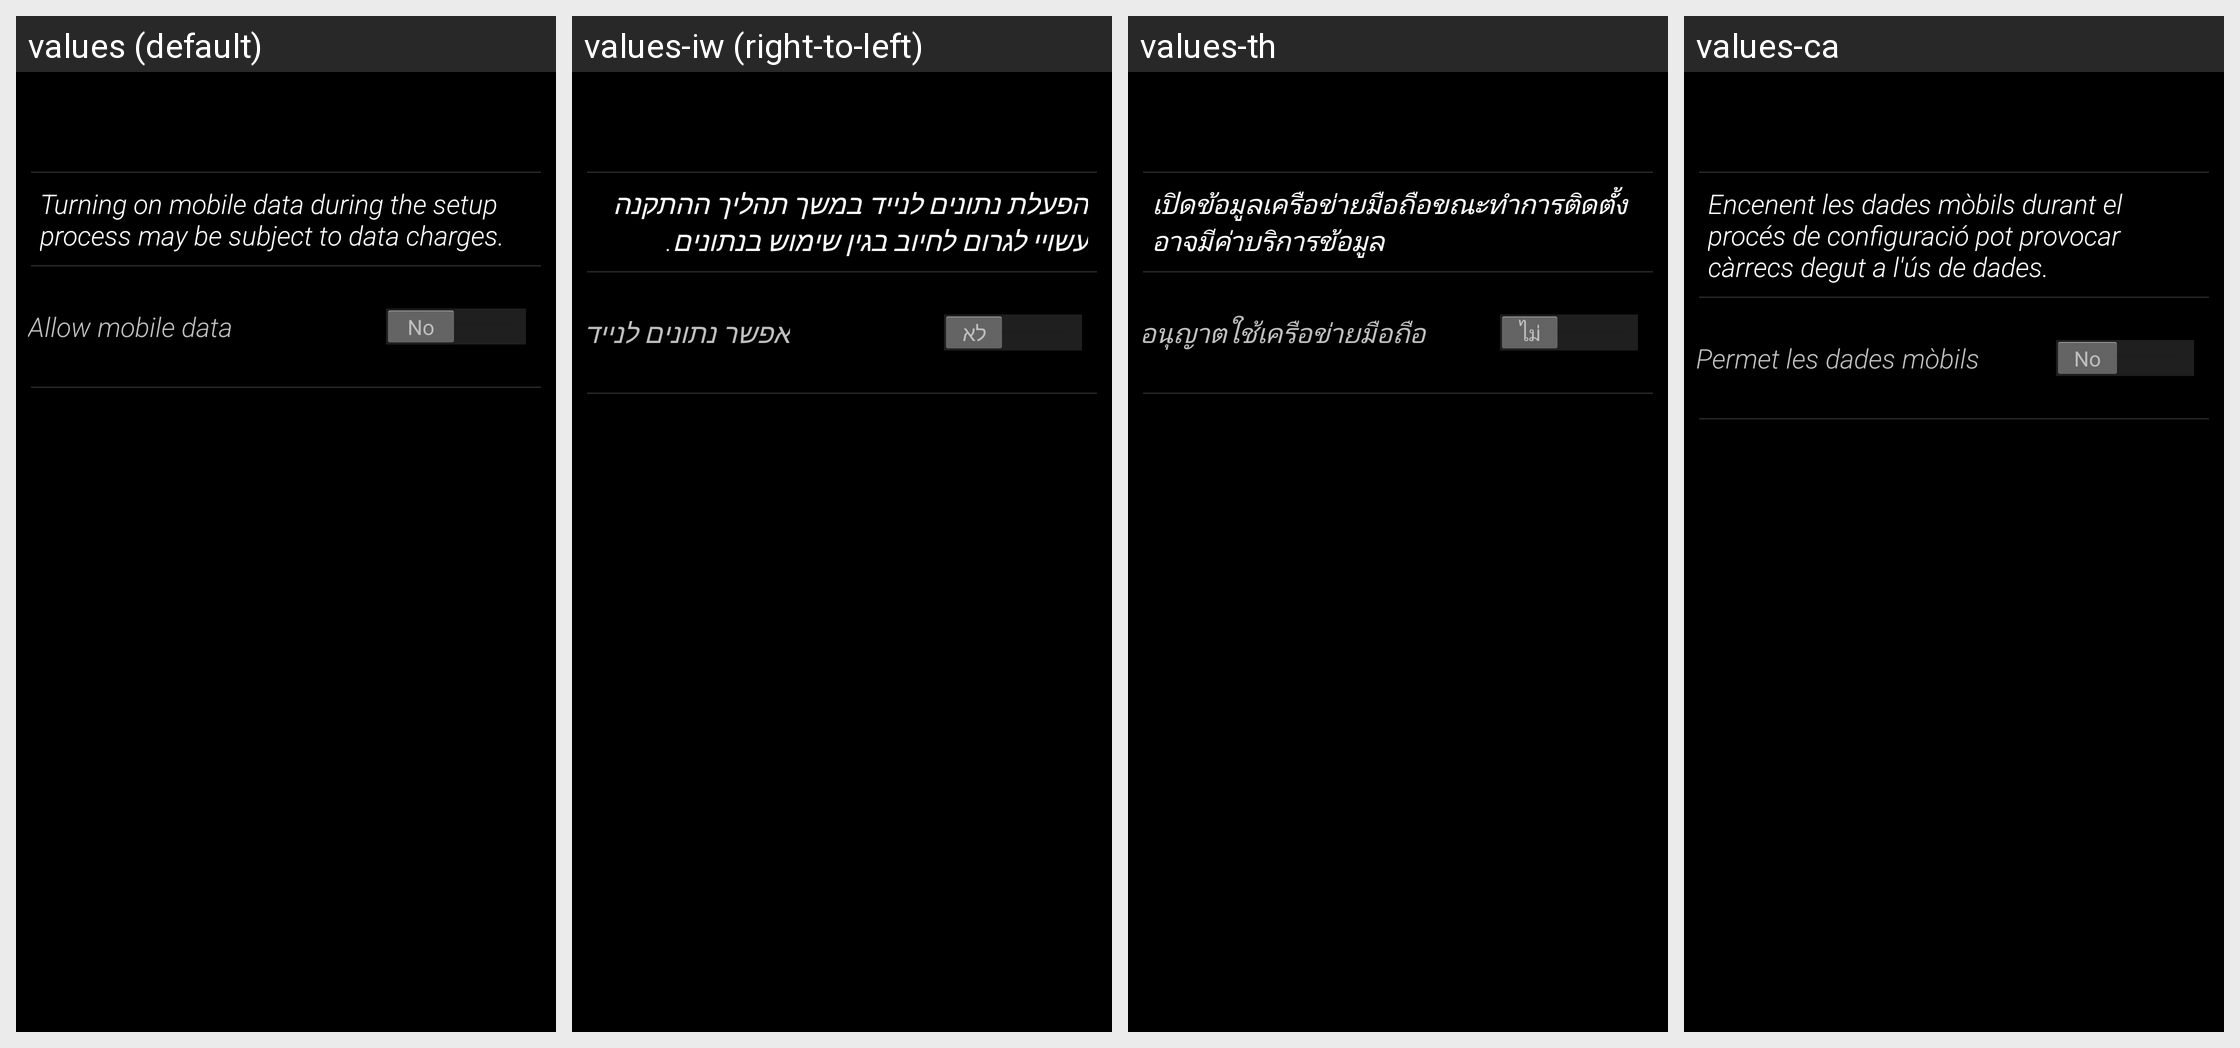

Locale-by-locale string values for the Android screen shown in this grid:
Android screen res/layout/mobile_data_settings.xml rendered under 4 locales, left to right: values (default), values-iw (right-to-left), values-th, values-ca. Device: Nexus 5 (rendered at 1080×1920; each locale shown at half size, 540×960, under a caption strip naming it); theme Theme.CMAccount.
Other locales in the repository, not shown: values-af, values-ar, values-ast, values-az, values-bn, values-cs, values-da, values-de, values-el, values-en-rAU, values-en-rIN, values-eo-rUY, values-es, values-es-rUS, values-es-rXA, values-et, values-eu, values-fa, values-fi, values-fr, values-fr-rCA, values-fy-rNL, values-hr, values-hu, values-in, values-it, values-ja, values-ko, values-ku, values-lb, values-lt, values-lv, values-ms, values-nb, values-nl, values-pl, values-pt-rBR, values-pt-rPT, values-ro, values-ru, values-si, values-sk, values-sl, values-sr, values-sv, values-tl, values-tr, values-uk, values-vi, values-zh-rCN, values-zh-rHK, values-zh-rTW.
Strings drawn on this screen, with the default value and each locale's value (text and hints the layout hard-codes, and strings that could not be matched under every locale, appear in the picture but are not listed):

enable_mobile_data_summary
  values: Turning on mobile data during the setup process may be subject to data charges.
  values-iw: הפעלת נתונים לנייד במשך תהליך ההתקנה עשויי לגרום לחיוב בגין שימוש בנתונים.
  values-th: เปิดข้อมูลเครือข่ายมือถือขณะทำการติดตั้งอาจมีค่าบริการข้อมูล
  values-ca: Encenent les dades mòbils durant el procés de configuració pot provocar càrrecs degut a l'ús de dades.

setup_mobile_data
  values: Allow mobile data
  values-iw: אפשר נתונים לנייד
  values-th: อนุญาตใช้เครือข่ายมือถือ
  values-ca: Permet les dades mòbils
